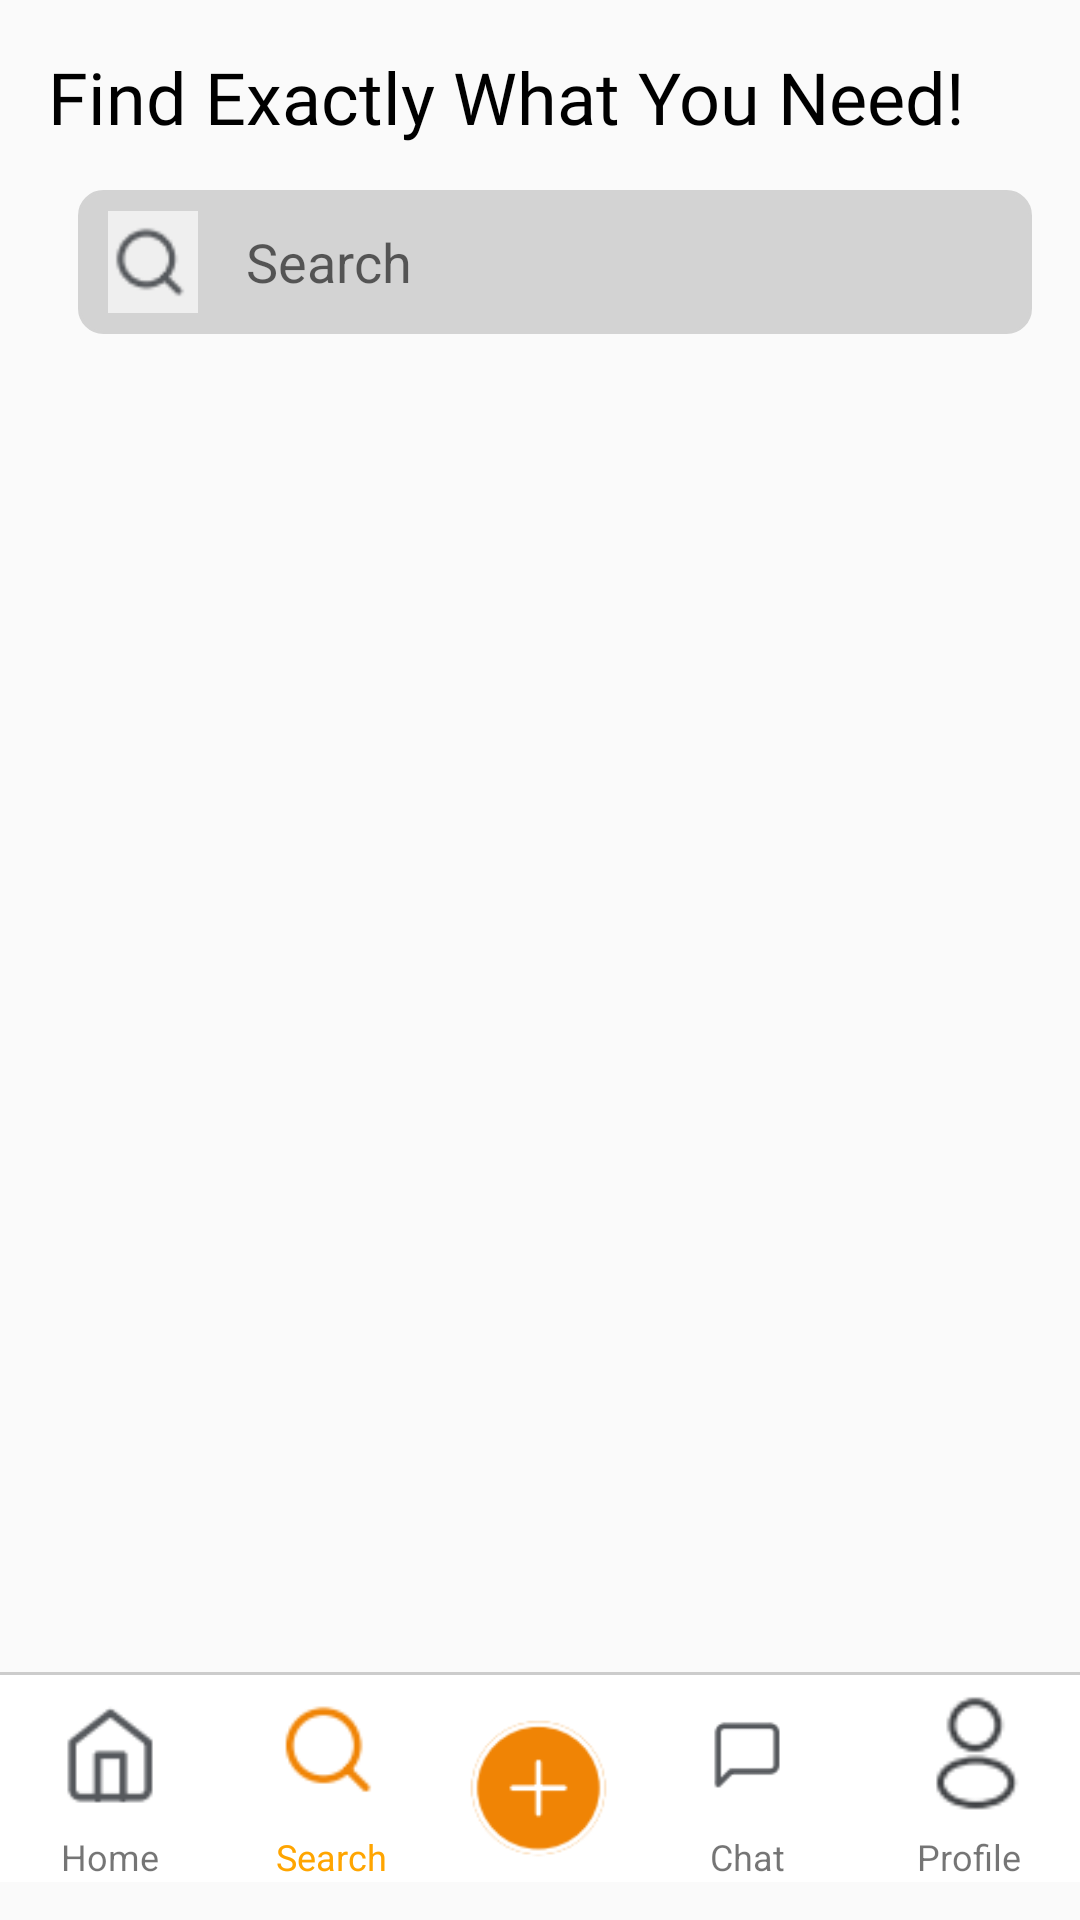

Here is an Android app screen rendered from its layout file. Give the layout XML and the strings, colors and styles it references.
<!-- AndroidManifest.xml: application theme Theme.Assignment1 -->
<!-- res/layout/activity_search.xml -->
<?xml version="1.0" encoding="utf-8"?>
<RelativeLayout xmlns:android="http://schemas.android.com/apk/res/android"
    xmlns:app="http://schemas.android.com/apk/res-auto"
    xmlns:tools="http://schemas.android.com/tools"
    android:layout_width="match_parent"
    android:layout_height="match_parent"
    tools:context=".search"
    >


    <LinearLayout

        android:layout_width="match_parent"
        android:layout_height="match_parent"
        android:orientation="vertical"
        >
    <LinearLayout
    android:id="@+id/lay1"
    android:padding="16dp"
    android:orientation="vertical"
    android:layout_width="match_parent"
    android:layout_height="wrap_content">

        <TextView
            android:id="@+id/head"
            android:layout_width="wrap_content"
            android:layout_height="wrap_content"
            android:fontFamily="@font/robreg"
            android:text="Find Exactly What You Need!"
            android:textColor="@color/black"

            android:textSize="24sp"></TextView>

        <com.google.android.material.textfield.TextInputLayout
            android:id="@+id/boxemail"
            android:layout_width="match_parent"
            android:layout_height="wrap_content"
            android:layout_below="@+id/textemail"

            android:layout_marginLeft="10dp"
            android:layout_marginTop="15dp"
            android:background="@drawable/square2">

            <LinearLayout
                android:layout_width="match_parent"
                android:layout_height="wrap_content"
                android:orientation="horizontal">

                <ImageView
                    android:layout_width="30dp"
                    android:layout_height="48dp"
                    android:layout_marginLeft="10dp"
                    android:src="@drawable/greysearch"

                    />

                <EditText
                    android:onClick="onSearchBarClick"
                    android:layout_width="0dp"
                    android:layout_height="wrap_content"
                    android:layout_weight="1"
                    android:background="#00000000"
                    android:hint="Search"
                    android:minHeight="48dp"
                    android:paddingStart="16dp" />
            </LinearLayout>
        </com.google.android.material.textfield.TextInputLayout>




        <ListView
            android:id="@+id/searchResultsListView"
            android:layout_width="match_parent"
            android:layout_height="match_parent"
            android:visibility="gone"
            android:layout_marginTop="8dp"/>




      </LinearLayout>

        <LinearLayout
            android:layout_width="match_parent"
            android:layout_height="wrap_content"
            android:orientation="vertical"
            android:layout_marginTop="430dp"
            android:layout_below="@+id/lay1">

            <View
                android:layout_width="match_parent"
                android:layout_height="1dp"
                android:background="#CCCCCC" />

            <LinearLayout
                android:layout_width="match_parent"
                android:layout_height="wrap_content"
                android:layout_below="@+id/upper"
                android:background="#FFFFFF"


                android:gravity="center"
                android:orientation="horizontal"
                android:paddingTop="4dp">
                
                
                <LinearLayout
                    android:layout_width="0dp"
                    android:layout_height="wrap_content"
                    android:layout_weight="1"
                    android:gravity="center"
                    android:orientation="vertical">

                    <ImageView
                        android:layout_width="48dp"
                        android:layout_height="48dp"
                        android:contentDescription="Home"
                        android:src="@drawable/home" />

                    <TextView
                        android:layout_width="wrap_content"
                        android:layout_height="wrap_content"
                        android:text="Home"
                        android:textSize="12sp" />
                </LinearLayout>



                <LinearLayout
                    android:layout_width="0dp"
                    android:layout_height="wrap_content"
                    android:layout_weight="1"
                    android:gravity="center"
                    android:orientation="vertical">

                    <ImageView
                        android:layout_width="48dp"
                        android:layout_height="48dp"
                        android:contentDescription="Search"
                        android:src="@drawable/search"

                        />

                    <TextView
                        android:layout_width="wrap_content"
                        android:layout_height="wrap_content"
                        android:text="Search"
                        android:textColor="#FFA500"
                        android:textSize="12sp" />
                </LinearLayout>
                
                <ImageView
                    android:layout_width="65dp"
                    android:layout_height="65dp"
                    android:layout_gravity="center"
                    android:contentDescription="Add"
                    android:src="@drawable/plus" />
                
                <LinearLayout
                    android:layout_width="0dp"
                    android:layout_height="wrap_content"
                    android:layout_weight="1"
                    android:gravity="center"
                    android:orientation="vertical">

                    <ImageView
                        android:layout_width="48dp"
                        android:layout_height="48dp"
                        android:contentDescription="Chat"
                        android:src="@drawable/chat" />

                    <TextView
                        android:layout_width="wrap_content"
                        android:layout_height="wrap_content"
                        android:text="Chat"
                        android:textSize="12sp" />
                </LinearLayout>

                
                <LinearLayout
                    android:layout_width="0dp"
                    android:layout_height="wrap_content"
                    android:layout_weight="1"
                    android:gravity="center"
                    android:orientation="vertical">

                    <ImageView
                        android:layout_width="48dp"
                        android:layout_height="48dp"
                        android:contentDescription="Profile"
                        android:src="@drawable/profile" />

                    <TextView
                        android:layout_width="wrap_content"
                        android:layout_height="wrap_content"
                        android:text="Profile"
                        android:textSize="12sp" />
                </LinearLayout>
            </LinearLayout>
        </LinearLayout>
    </LinearLayout>




</RelativeLayout>
<!-- resources referenced by this layout -->
<resources>
  <color name="black">#FF000000</color>
  <!-- drawable chat: png bitmap (drawable, 682 bytes) -->
  <!-- drawable greysearch: png bitmap (drawable, 786 bytes) -->
  <!-- drawable home: png bitmap (drawable, 1057 bytes) -->
  <!-- drawable plus: png bitmap (drawable, 2659 bytes) -->
  <!-- drawable profile: png bitmap (drawable, 1402 bytes) -->
  <!-- drawable search: png bitmap (drawable, 1256 bytes) -->
  <!-- drawable square2 (drawable) -->
  <?xml version="1.0" encoding="utf-8"?>
  <shape xmlns:android="http://schemas.android.com/apk/res/android" android:shape="rectangle">
  
      <solid android:color="#D3D3D3"/> 
      <corners android:radius="8dp"/> 
      <stroke
          android:color="#D3D3D3"
          android:width="1dp"/> 
  </shape>
  <style name="Theme.Assignment1" parent="Theme.AppCompat.Light.NoActionBar">
          
          <item name="colorPrimary">@color/purple_500</item>
          <item name="colorPrimaryVariant">@color/purple_700</item>
          <item name="colorOnPrimary">@color/white</item>
          
          <item name="colorSecondary">@color/teal_200</item>
          <item name="colorSecondaryVariant">@color/teal_700</item>
          <item name="colorOnSecondary">@color/black</item>
          
          <item name="android:statusBarColor">?attr/colorPrimaryVariant</item>
          
      </style>
  <color name="purple_500">#FF6200EE</color>
  <color name="purple_700">#FF3700B3</color>
  <color name="white">#FFFFFFFF</color>
  <color name="teal_200">#FF03DAC5</color>
  <color name="teal_700">#FF018786</color>
</resources>
